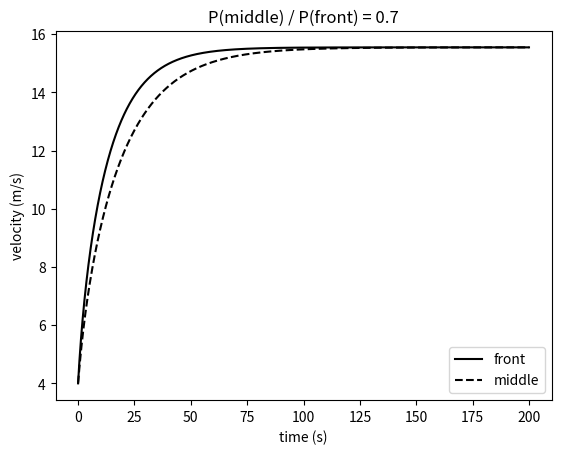

Here is the Python script that generated this plot:
# -*- coding: utf-8 -*-
"""
Created on Sun Jan 10 16:59:36 2016
用欧拉法计算在相同速度下车队中段比排头节省多少能量
@author: nightwing
"""

import matplotlib.pyplot as plt

DENSITY = 1.29 #空气密度(kg/m3)
C = 0.5        #阻力系数
A = 0.33       #截面积(m2)
M = 70.0       #人车质量(kg)
v1 = 4.0       #排头速度(m/s)
v2 = 4.0       #中段速度(m/s)
P = 400.0      #功率(w)
t = 0          #初始时间
t_max = 200    #截止时间(s) 
dt = 0.1       #时间间隔
time = []      #此列表存储时间  
velocity1 = [] #此列表存储车队排头有空气阻力时的速度
velocity2 = [] #此列表存储车队中段有空气阻力时的速度

#---欧拉法计算自行车运动速度---
while t <= t_max:
    velocity1.append(v1)
    velocity2.append(v2)
    time.append(t)
    v1 += P/(M*v1)*dt-C*DENSITY*A*v1**2/(2*M)*dt
    v2 += 0.7*P/(M*v2)*dt-C*DENSITY*0.7*A*v2**2/(2*M)*dt
    t += dt    

#------------绘图---------------
plt.title("P(middle) / P(front) = 0.7")
plt.xlabel("time (s)")
plt.ylabel("velocity (m/s)")
plt.plot(time,velocity1,"k-",label="front")    
plt.plot(time,velocity2,"k--",label="middle")
plt.legend(loc=4)
plt.show()